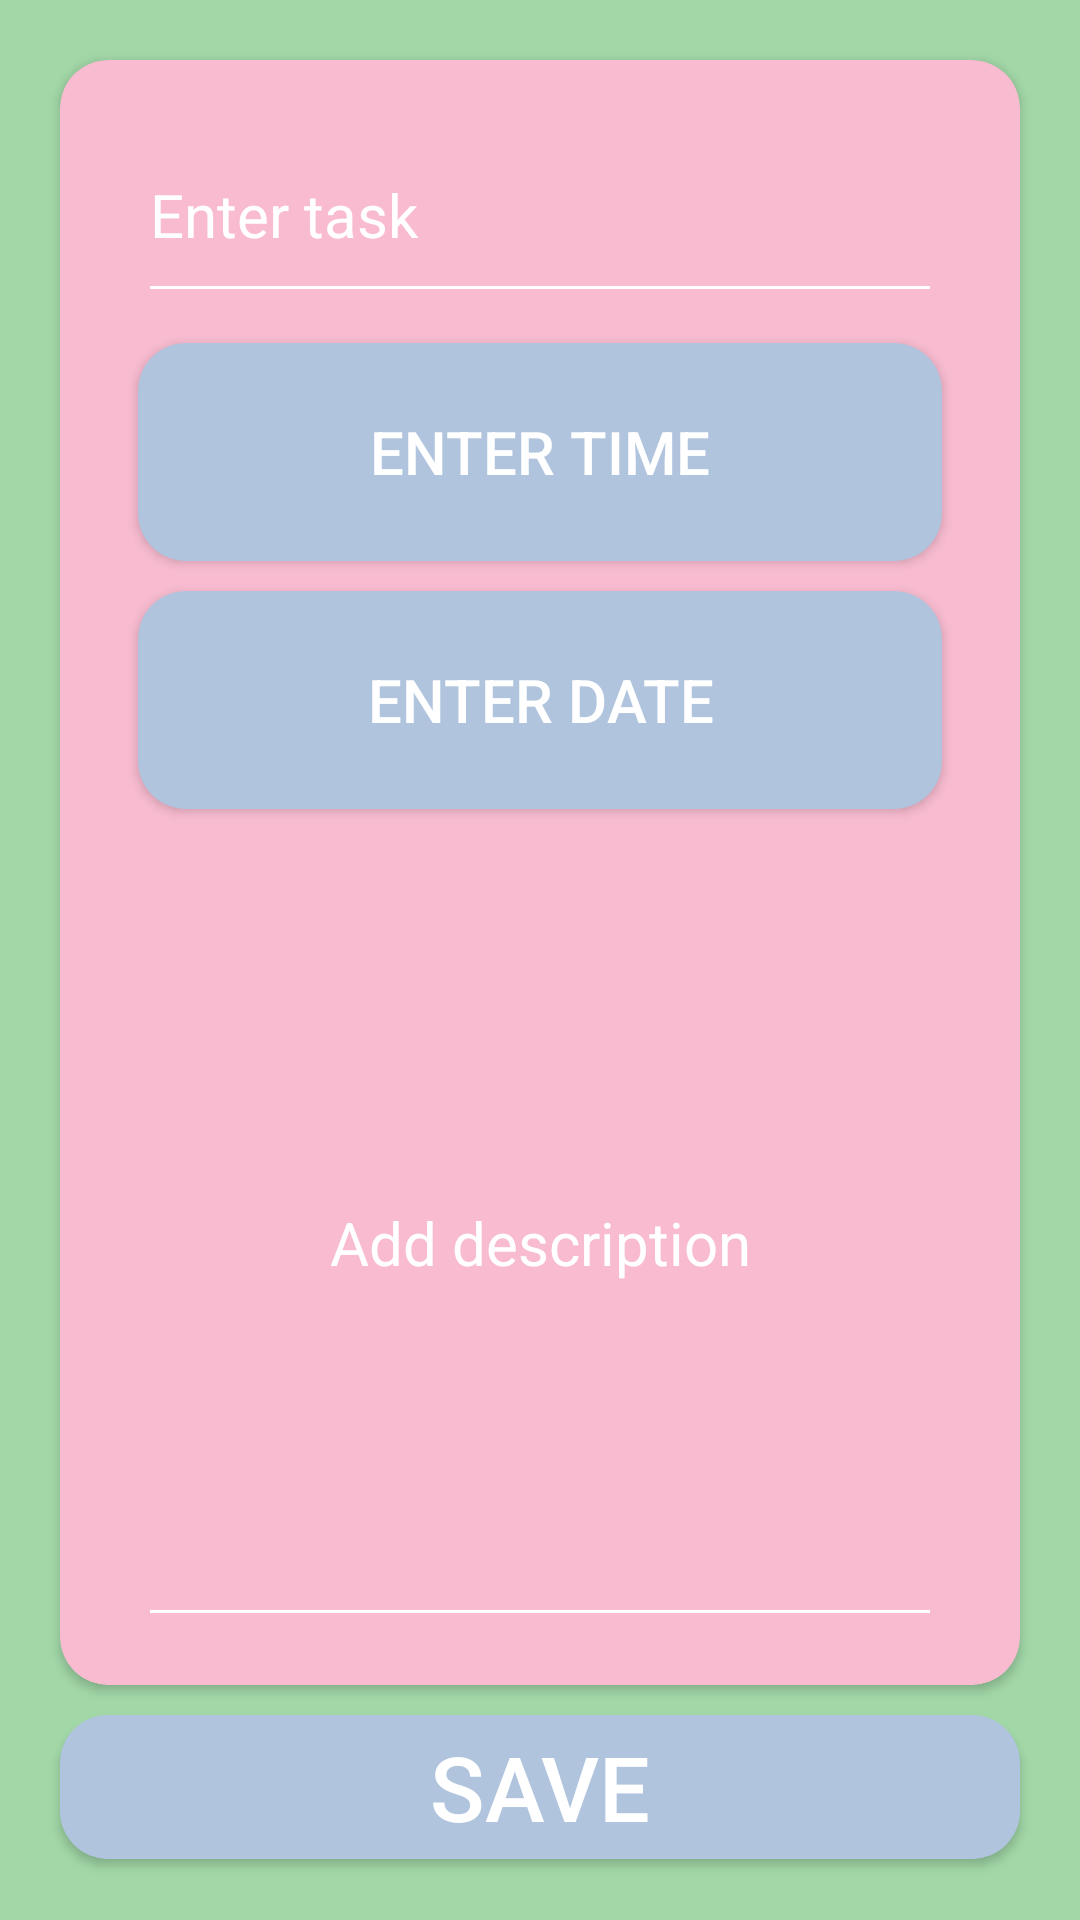

Android layout source for this screen:
<!-- AndroidManifest.xml: activity theme Theme.TODOlistapp -->
<!-- res/layout/activity_task_edit.xml -->
<?xml version="1.0" encoding="utf-8"?>
<LinearLayout xmlns:android="http://schemas.android.com/apk/res/android"
    xmlns:app="http://schemas.android.com/apk/res-auto"
    xmlns:tools="http://schemas.android.com/tools"
    android:id="@+id/mainEditHolder"
    android:layout_width="match_parent"
    android:layout_height="match_parent"
    android:background="@color/light_green"
    android:orientation="vertical"
    tools:context=".TaskEditActivity">

    <androidx.cardview.widget.CardView
        android:layout_width="match_parent"
        android:layout_height="0dp"
        android:layout_marginStart="20dp"
        android:layout_marginTop="20dp"
        android:layout_marginEnd="20dp"
        android:layout_marginBottom="10dp"
        android:layout_weight="1.3"
        app:cardBackgroundColor="@color/light_pink"
        app:cardCornerRadius="16dp"
        app:layout_constraintBottom_toTopOf="@+id/saveTaskButton"
        app:layout_constraintEnd_toEndOf="parent"
        app:layout_constraintStart_toStartOf="parent"
        app:layout_constraintTop_toTopOf="parent">

        <LinearLayout
            android:layout_width="match_parent"
            android:layout_height="match_parent"
            android:orientation="vertical"
            android:padding="16dp">

            <EditText
                android:id="@+id/editTaskNamePlainText"
                android:textSize="20sp"
                android:focusable="true"
                android:focusableInTouchMode="true"
                android:layout_width="match_parent"
                android:layout_height="wrap_content"
                android:layout_marginStart="10dp"
                android:layout_marginEnd="10dp"
                android:layout_weight="0.1"
                android:backgroundTint="@color/white"
                android:ems="10"
                android:hint="@string/enter_task_name_on_plain_text_view"
                android:inputType="text"
                android:textColor="@color/white"
                android:textColorHighlight="@color/white"
                android:textColorHint="@color/white"
                android:textColorLink="@color/white" />

            <Button
                android:id="@+id/editTaskTimeButton"
                android:layout_width="match_parent"
                android:layout_height="wrap_content"
                android:layout_marginStart="10dp"
                android:layout_marginTop="10dp"
                android:layout_marginEnd="10dp"
                android:layout_weight="0.1"
                android:background="@drawable/rounded_button"
                android:elevation="10dp"
                android:gravity="center"
                android:text="@string/enter_task_time_on_button"
                android:textColor="@color/white"
                android:textSize="20sp" />

            <Button
                android:id="@+id/editTaskDateButton"
                android:layout_width="match_parent"
                android:layout_height="wrap_content"
                android:layout_marginStart="10dp"
                android:layout_marginTop="10dp"
                android:layout_marginEnd="10dp"
                android:layout_weight="0.1"
                android:background="@drawable/rounded_button"
                android:elevation="10dp"
                android:gravity="center"
                android:text="@string/enter_task_date_on_button"
                android:textColor="@color/white"
                android:textSize="20sp" />

            <EditText
                android:id="@+id/editTaskDescPlainText"
                android:textSize="20sp"
                android:focusable="true"
                android:focusableInTouchMode="true"
                android:layout_width="match_parent"
                android:layout_height="wrap_content"
                android:layout_marginStart="10dp"
                android:layout_marginTop="10dp"
                android:layout_marginEnd="10dp"
                android:layout_weight="0.9"
                android:backgroundTint="@color/white"
                android:ems="10"
                android:gravity="center"
                android:inputType="text"
                android:hint="@string/enter_task_desc_on_plain_text"
                android:textColor="@color/white"
                android:textColorHighlight="@color/white"
                android:textColorHint="@color/white"
                android:textColorLink="@color/white" />

        </LinearLayout>

    </androidx.cardview.widget.CardView>

    <Button
        android:id="@+id/saveTaskButton"
        android:layout_width="match_parent"
        android:layout_height="wrap_content"
        android:layout_marginStart="20dp"
        android:layout_marginEnd="20dp"
        android:layout_marginBottom="20dp"
        android:layout_weight="0.0001"
        android:background="@drawable/rounded_button"
        android:gravity="center"
        android:text="@string/save"
        android:textColor="@color/white"
        android:textSize="30sp"
        android:elevation="10dp"
        app:layout_constraintBottom_toBottomOf="parent"
        app:layout_constraintEnd_toEndOf="parent"
        app:layout_constraintStart_toStartOf="parent" />
</LinearLayout>
<!-- resources referenced by this layout -->
<resources>
  <color name="light_green" tools:ignore="MissingDefaultResource">#A2D8A8</color>
  <color name="light_pink" tools:ignore="MissingDefaultResource">#F8BBD0</color>
  <color name="white">#FFFFFFFF</color>
  <!-- drawable rounded_button (drawable) -->
  <?xml version="1.0" encoding="utf-8"?>
  <shape xmlns:android="http://schemas.android.com/apk/res/android">
      <solid android:color="@color/light_blue" />
      <corners android:radius="16dp"/>
  </shape>
  <string name="enter_task_date_on_button">Enter date</string>
  <string name="enter_task_desc_on_plain_text">Add description</string>
  <string name="enter_task_name_on_plain_text_view">Enter task</string>
  <string name="enter_task_time_on_button">Enter time</string>
  <string name="save">Save</string>
  <style name="Theme.TODOlistapp" parent="android:Theme.Material.Light.NoActionBar">
          <item name="colorPrimary">@color/light_pink</item>
          <item name="colorPrimaryVariant">@color/light_green</item>
          <item name="colorOnPrimary">@color/light_blue</item>
  
          <item name="windowNoTitle">true</item>
          <item name="windowActionBar">false</item>
          <item name="android:statusBarColor">?attr/colorPrimaryVariant</item>
      </style>
  <color name="light_blue" tools:ignore="MissingDefaultResource">#B0C4DE</color>
</resources>
